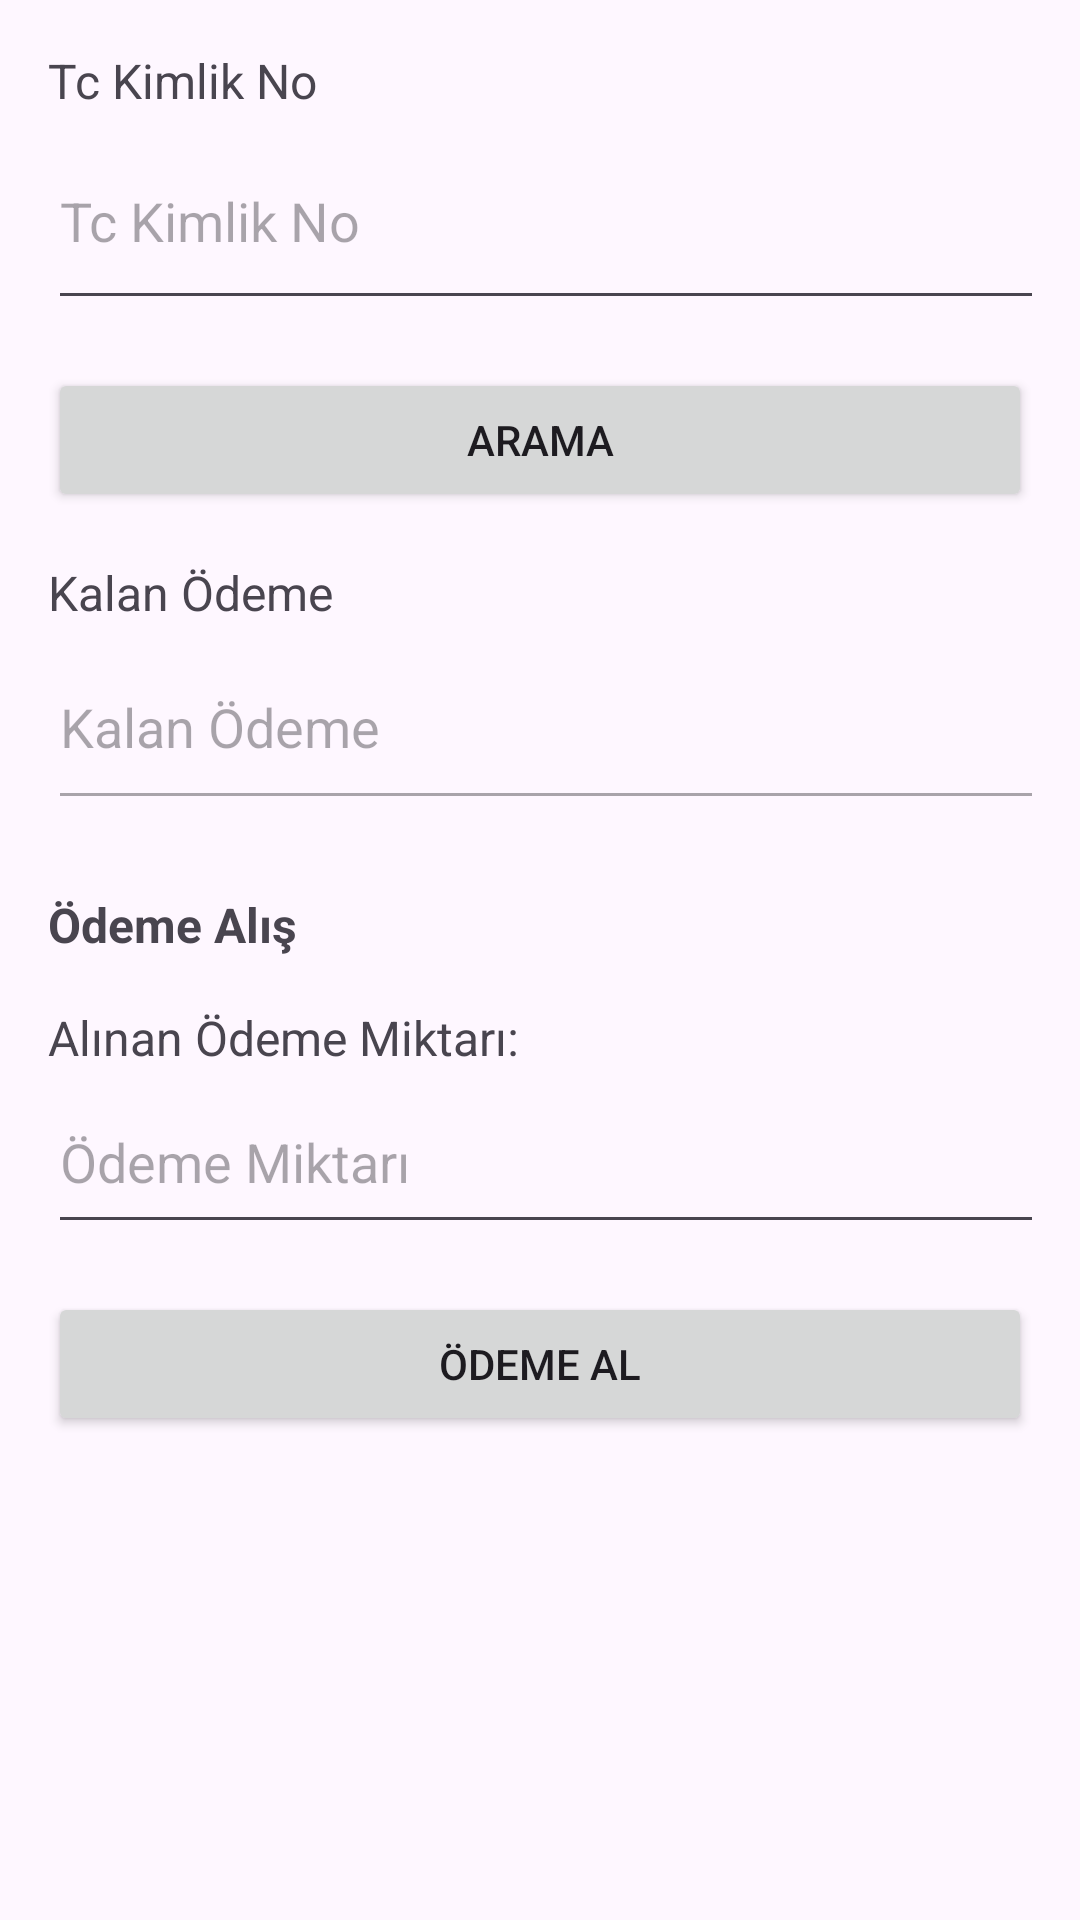

Produce the Android XML layout that renders to this screen, including the resource entries it uses.
<!-- AndroidManifest.xml: application theme Theme.MyApplication -->
<!-- res/layout/activity_receiving_payment.xml -->
<?xml version="1.0" encoding="utf-8"?>
<androidx.constraintlayout.widget.ConstraintLayout xmlns:android="http://schemas.android.com/apk/res/android"
    xmlns:tools="http://schemas.android.com/tools"
    android:id="@+id/main"
    android:layout_width="match_parent"
    android:layout_height="match_parent"
    tools:context=".controller.payments.ReceivingPaymentActivity">


    <ScrollView
        android:layout_width="match_parent"
        android:layout_height="match_parent"
        android:fillViewport="true">

        <LinearLayout
            android:layout_width="match_parent"
            android:layout_height="wrap_content"
            android:orientation="vertical"
            android:padding="16dp">


            
            <TextView
                android:id="@+id/labelTcNo"
                android:layout_width="wrap_content"
                android:layout_height="wrap_content"
                android:text="Tc Kimlik No"
                android:textSize="16sp" />

            <EditText
                android:id="@+id/customerTcNo"
                android:layout_width="380dp"
                android:layout_height="69dp"
                android:hint="Tc Kimlik No"
                android:inputType="number" />

            
            <Button
                android:id="@+id/searchButton"
                android:layout_width="match_parent"
                android:layout_height="wrap_content"
                android:layout_marginTop="16dp"
                android:onClick="onSearchButtonClicked"
                android:text="Arama" />

            
            <TextView
                android:id="@+id/labelRemainingPayment"
                android:layout_width="wrap_content"
                android:layout_height="wrap_content"
                android:layout_marginTop="16dp"
                android:text="Kalan Ödeme"
                android:textSize="16sp" />

            <EditText
                android:id="@+id/remainingPayment"
                android:layout_width="381dp"
                android:layout_height="65dp"
                android:enabled="false"
                android:hint="Kalan Ödeme" />

            
            <TextView
                android:id="@+id/paymentSectionHeader"
                android:layout_width="wrap_content"
                android:layout_height="wrap_content"
                android:layout_marginTop="24dp"
                android:text="Ödeme Alış"
                android:textSize="16sp"
                android:textStyle="bold" />

            
            <TextView
                android:id="@+id/labelReceivedPayment"
                android:layout_width="wrap_content"
                android:layout_height="wrap_content"
                android:layout_marginTop="16dp"
                android:labelFor="@id/receivedPayment"
                android:text="Alınan Ödeme Miktarı:"
                android:textSize="16sp" />

            
            <EditText
                android:id="@+id/receivedPayment"
                android:layout_width="377dp"
                android:layout_height="58dp"
                android:hint="Ödeme Miktarı"
                android:inputType="numberDecimal" />

            
            <Button
                android:id="@+id/getPaymentButton"
                android:layout_width="match_parent"
                android:layout_height="wrap_content"
                android:layout_marginTop="16dp"
                android:onClick="onPaymentButtonClicked"
                android:text="Ödeme Al" />

        </LinearLayout>

    </ScrollView>
</androidx.constraintlayout.widget.ConstraintLayout>
<!-- resources referenced by this layout -->
<resources>
  <style name="Theme.MyApplication" parent="Base.Theme.MyApplication" />
  <style name="Base.Theme.MyApplication" parent="Theme.Material3.DayNight.NoActionBar">
          
          
      </style>
</resources>
